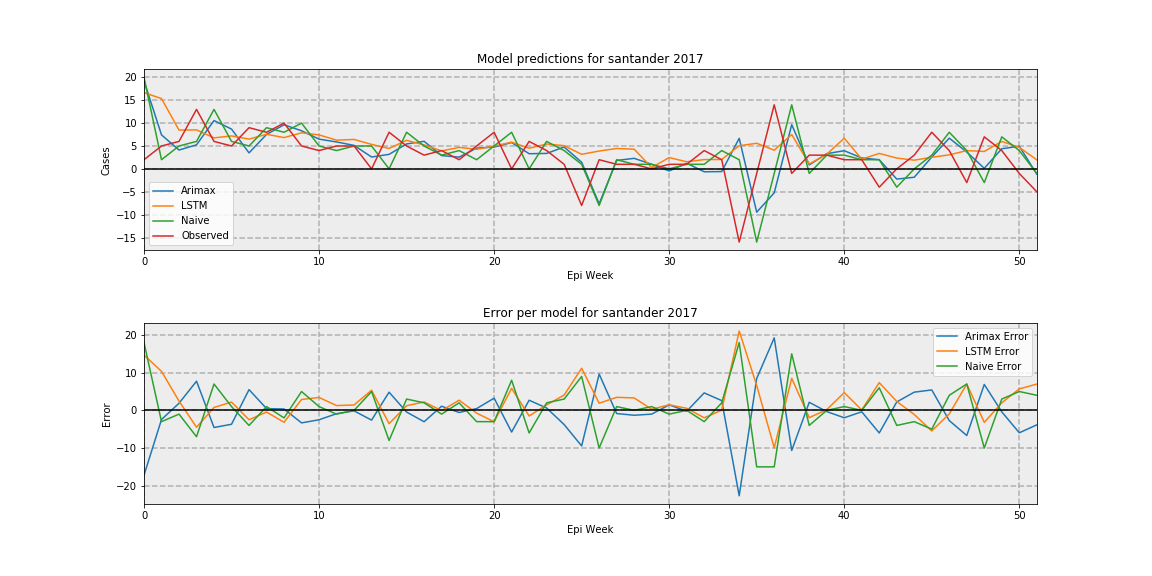

The data file committed next to this chart (first rows):
, Arimax, LSTM, Naive, Observed
0, 19.22, 16.66, 20, 2.0
1, 7.426, 15.36, 2, 5.0
2, 4.115, 8.474, 5, 6.0
3, 5.253, 8.518, 6, 13.0
4, 10.55, 6.775, 13, 6.0
5, 8.693, 7.2, 6, 5.0
6, 3.495, 6.505, 5, 9.0
7, 7.53, 7.56, 9, 8.0
8, 9.638, 6.836, 8, 10.0
9, 8.325, 7.882, 10, 5.0
10, 6.497, 7.422, 5, 4.0
11, 5.883, 6.274, 4, 5.0
12, 5.134, 6.433, 5, 5.0
13, 2.591, 5.352, 5, 0.0
14, 3.173, 4.464, 0, 8.0
15, 5.448, 6.236, 8, 5.0
16, 6.02, 5.231, 5, 3.0
17, 2.905, 3.929, 3, 4.0
18, 2.565, 4.697, 4, 2.0
19, 4.531, 4.27, 2, 5.0
20, 4.766, 4.972, 5, 8.0
21, 5.76, 5.837, 8, 0.0
22, 3.314, 4.508, 0, 6.0
23, 3.376, 5.435, 6, 4.0
24, 4.772, 5.069, 4, 1.0
25, 1.445, 3.182, 1, -8.0
26, -7.631, 3.898, -8, 2.0
27, 1.842, 4.456, 2, 1.0
28, 2.301, 4.305, 1, 1.0
29, 1, 0.2938, 1, 0.0
30, -0.4578, 2.47, 0, 1.0
31, 1.236, 1.555, 1, 1.0
32, -0.6347, 2.027, 1, 4.0
33, -0.5936, 2.049, 4, 2.0
34, 6.676, 5.061, 2, -16.0
35, -9.463, 5.595, -16, -1.0
36, -5.246, 4.082, -1, 14
37, 9.651, 7.509, 14, -1.0
38, 0.8641, 1.064, -1, 3.0
39, 3.324, 3.195, 3, 3.0
40, 3.967, 6.707, 3, 2.0
41, 2.384, 2.112, 2, 2.0
42, 2.0, 3.374, 2, -4.0
43, -2.231, 2.361, -4, 0.0
44, -1.832, 1.901, 0, 3.0
45, 2.575, 2.535, 3, 8.0
46, 6.718, 3.064, 8, 4.0
47, 3.674, 3.991, 4, -3.0
48, 0.1257, 3.809, -3, 7
49, 4.395, 6.004, 7, 4.0
50, 4.955, 4.697, 4, -1.0
51, -1.152, 1.974, -1, -5.0
